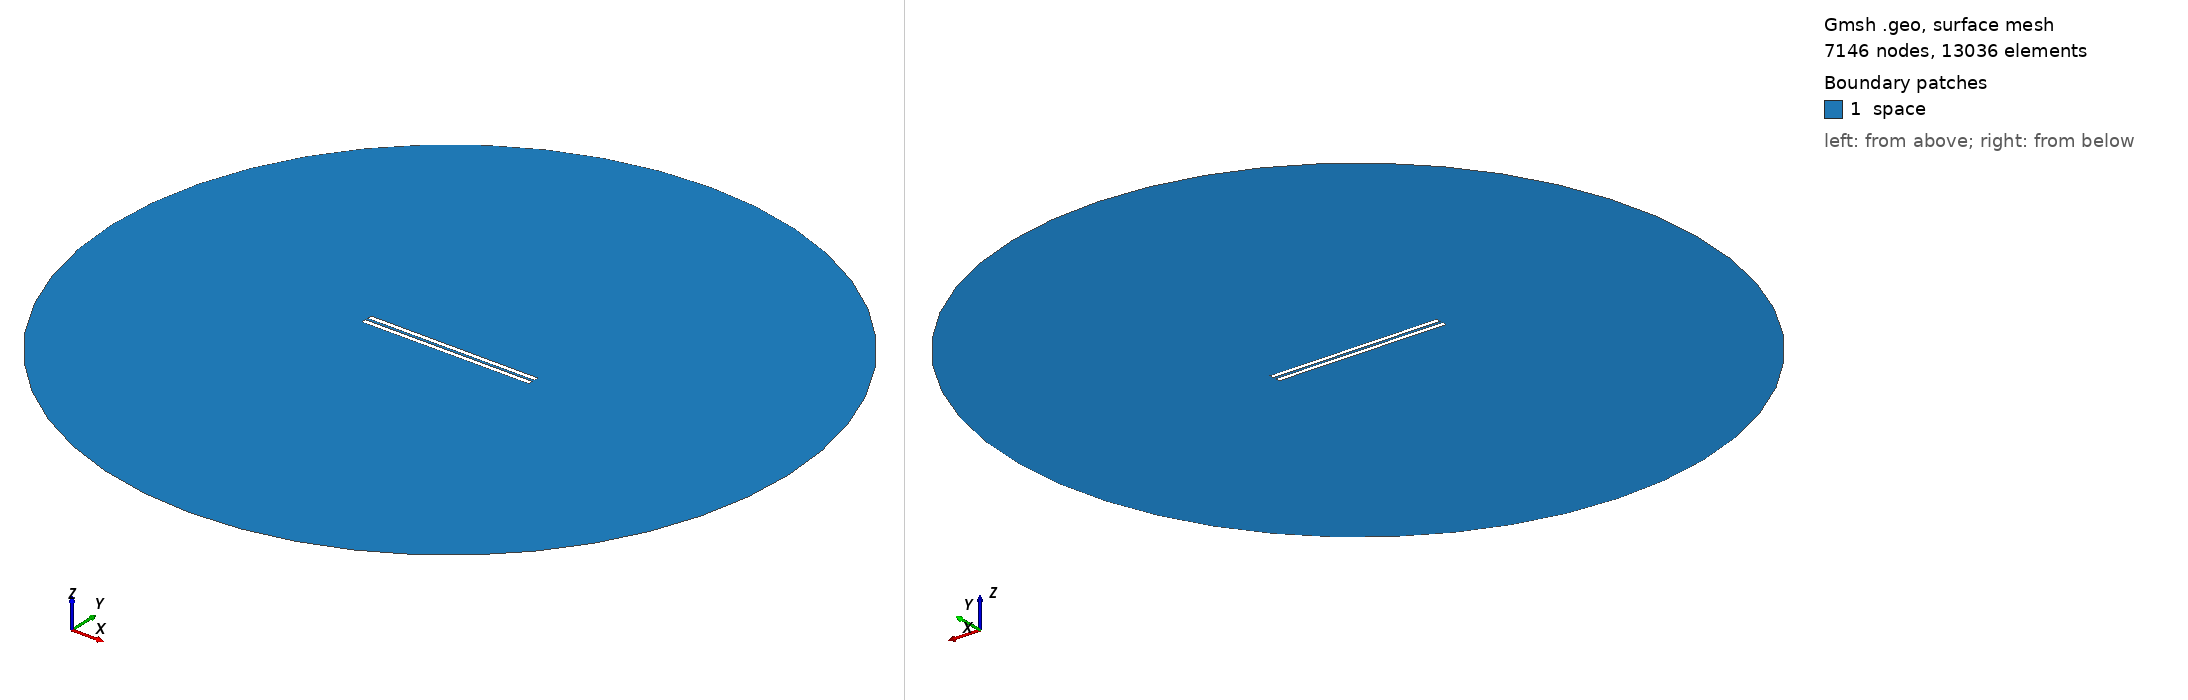

Gmsh geometry script, surface-meshed: 7146 nodes, 13036 surface elements. Boundary patches (legend numbers): 1 space. Left view from above one corner, right view from below the opposite corner. Legend entries are the model's physical surfaces. The drawing asked Gmsh for element sizes between 1% and 20% of the model's largest extent; the script's own settings can give other sizes.

=== 916.geo (drawn) ===
// Set the geometry kernel
SetFactory("OpenCASCADE");

//---------------------------------------
// Rectangles
//---------------------------------------

// Rectangle 1 (top)
Point(1) = {-49.4, 0.8055555555555556, 0, 1.0};
Point(2) = {49.4, 0.8055555555555556, 0, 1.0};
Point(3) = {49.4, 3.605555555555555, 0, 1.0};
Point(4) = {-49.4, 3.605555555555555, 0, 1.0};

Line(1) = {1, 2};
Line(2) = {2, 3};
Line(3) = {3, 4};
Line(4) = {4, 1};

Line Loop(1) = {1, 2, 3, 4};
Plane Surface(1) = {1};

Rotate { {0, 0, 1}, {0,  0.8055555555555556,  0}, -0.002 } {
  Surface{1};
}

// Rectangle 2 (bottom)
Point(5) = {-49.4, -0.8055555555555556, 0, 1.0};
Point(6) = {49.4, -0.8055555555555556, 0, 1.0};
Point(7) = {49.4, -3.605555555555555, 0, 1.0};
Point(8) = {-49.4, -3.605555555555555, 0, 1.0};

Line(5) = {5, 6};
Line(6) = {6, 7};
Line(7) = {7, 8};
Line(8) = {8, 5};

Line Loop(2) = {5, 6, 7, 8};
Plane Surface(2) = {2}; 


//---------------------------------------
// Circle
//---------------------------------------

// Define points
Point(9) = {0, 0, 0};        // Center
Point(10) = {200, 0, 0};     // Start point
Point(11) = {0, 200, 0};     // 90 degrees
Point(12) = {-200, 0, 0};    // 180 degrees
Point(13) = {0, -200, 0};    // 270 degrees

// Define circle arcs (each needs start, center, end)
Circle(9) = {10, 9, 11};
Circle(10) = {11, 9, 12};
Circle(11) = {12, 9, 13};
Circle(12) = {13, 9, 10};

// Define curve loop and surface if needed
Curve Loop(3) = {9, 10, 11, 12};
Surface(3) = {3};

//---------------------------------------
// Define Physical Groups
//---------------------------------------                

//--- Physical Curves
// Physical groups for boundaries
Physical Line("force_segment", 10) = {1};
Physical Line("upper_plate", 11) = {2, 3, 4};
Physical Line("lower_plate", 12) = {5, 6, 7, 8};
Physical Line("boundary", 20) = {9, 10, 11, 12};

// Subtract Rectangles from Circle
BooleanDifference{ Surface{3}; Delete; }{ Surface{1}; Surface{2}; Delete; }
//--- Physical Surfaces
Physical Surface("space", 30) = {3};


//---------------------------------------
// Fine mesh near the plates
//--------------------------------------- 

// Define a distance field for mesh refinement
Field[1] = Distance;
Field[1].CurvesList = {1, 2, 3, 4, 5, 6, 7, 8};  // Rectangle curves
Field[1].NumPointsPerCurve = 200;

c = 0.3;
// Define threshold field to control mesh size based on distance to attractor
Field[2] = Threshold;
Field[2].IField = 1;
Field[2].LcMin = c; // Minimum element size near the attractor
Field[2].LcMax = 100*c;  // Maximum element size away from the attractor
Field[2].DistMin = 0.01;
Field[2].DistMax = 40;

Background Field = 2;

//---------------------------------------
// 6. Generate the Mesh
//---------------------------------------
Mesh 2;  // 2D mesh generation
